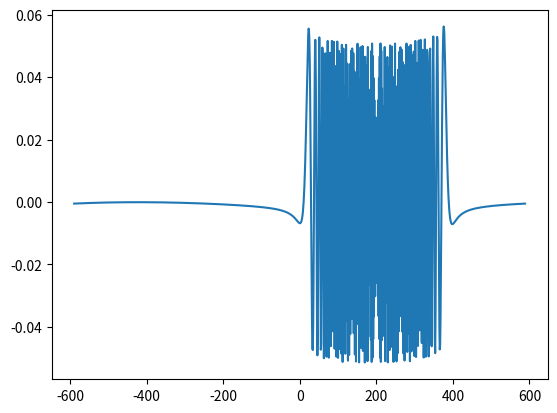

Reproduce this figure in Python.
######################################################################
import numpy as np
import matplotlib.pyplot as plt
import csv
import sys


###############################################################################
###############################################################################
#                       Pulse Parameters - Modify these
###############################################################################
###############################################################################

fileString = "seismicPulse_ideal"

## Source Pulse Parameters
f = 200 #Hz
bw = 380
pl = 1.0
A = 1.0
tc = -f/(bw/pl)

# Discretization parameters
fs = 4*f+bw; # nyquist sampling
nt = round(pl*fs)
maxt = pl/2
mint = -pl/2
t = np.linspace(mint,maxt,nt)
dt = t[2]-t[1]



###############################################################################
###############################################################################
#                       Functions - Do not modify these
###############################################################################
###############################################################################

# Create Box function
def rect(t,w,A):
    nt = len(t)
    g = np.zeros((nt))
    for i in range(0,nt):
        if t[i]>-w and t[i] < w:
            g[i] = A
        else:
            g[i] = 0
    return g

# Create Linear FM pulse
def linFM_Pulse(bw,pl,t,A,tc):
    K = bw/pl
    g = rect(t,pl/2.0,A)*np.exp(1j*(np.pi*K*(t-tc)**2))
    return(g)

def linFM_Pulse_filter(bw,pl,t,A,tc):
    K = bw/pl
    g = rect(t,pl/2.0,A)*np.exp(-1j*(np.pi*K*(t+tc)**2))
    return(g)

def main():
    nt = len(t)
    s = linFM_Pulse(bw,pl,t,A,tc)
    h = linFM_Pulse_filter(bw,pl,t,A,tc)

    H = np.fft.fftshift(np.fft.fft(h))/(nt)
    Hfreq = np.fft.fftshift(np.fft.fftfreq(nt,dt))
    
    plt.plot(Hfreq,H)

    a = np.transpose(np.asarray([t, s]))
    np.savetxt(fileString + "_sourcePulse.csv", a, delimiter=",")

    a = np.transpose(np.asarray([t, Hfreq, H]))
    np.savetxt(fileString + "_matchedFilter.csv", a, delimiter=",")
    return

main()
